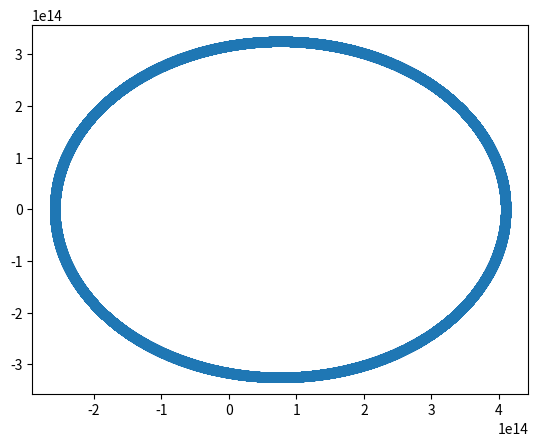

The matplotlib source for this figure:
# Sin paso adaptado (paso fijo)
import numpy as np
import matplotlib.pyplot as plt

G=6.6743*10**(-11)
M = 1.989*10**(30)

fx = lambda vx: vx
fvx = lambda x, y: -G*M*x/(x**2+y**2)**1.5

fy = lambda vy: vy
fvy = lambda x, y: -G*M*y/(x**2+y**2)**1.5

def F(r):
    x = r[0]
    y = r[1]
    vx = r[2]
    vy = r[3]
    return np.array([fx(vx), fy(vy), fvx(x, y), fvy(x, y)])


# Conds. iniciales
x0 = 410*10**12
y0 = 0

xp = [x0]
yp = [y0]

r = np.array([410*10**12, 0,0,500], float)


# Ahora con paso adaptado

d = 1*10**3/(365.25*24*3600) # km/s

x0=410*10**12
vy0=500

r = np.array([x0,0,0,vy0], float)

t=0
t_max=32*10**14
N=10**5
h = (t_max-t)/N

while t < t_max:
    k1 = 2*h*F(r)
    k2 = 2*h*F(r+k1/2)
    k3 = 2*h*F(r+k2/2)
    k4 = 2*h*F(r+k3)
    
    r1 = r + 1/6*(k1+2*k2+2*k3+k4) # Primera estimación
    
    # Ahora doy 2 pasos de longitud h
    k1 = h*F(r)
    k2 = h*F(r+k1/2)
    k3 = h*F(r+k2/2)
    k4 = h*F(r+k3)
    
    r2 = r + 1/6*(k1+2*k2+2*k3+k4)
    
    k1 = h*F(r2)
    k2 = h*F(r2+k1/2)
    k3 = h*F(r2+k2/2)
    k4 = h*F(r2+k3)
    
    r2+= 1/6*(k1+2*k2+2*k3+k4) # Segunda estimación
    
    x_err = r1[0]-r2[0]
    y_err = r1[1]-r2[1]
    
    err = np.sqrt(x_err**2+y_err**2)
    
    p = 30*h*d/err
    
    # Si p > 1, el paso que hemos dado es válido porque h_obj > h pero no hace falta hacerlo tan pequeño
    if p>1:
        r=r2 # r solo se actualiza si logramos alcanzar la tolerancia o sobrepasarla
        t+=2*h
        h = np.min([p**(1/4)*h, 2*h])
        xp.append(r[0])
        yp.append(r[1]) # Metemos r2 porque es el más preciso, es el que hemos calculado con 2 pasos
    else:
        h*=p**(1/4)

plt.scatter(xp, yp)
plt.show()
